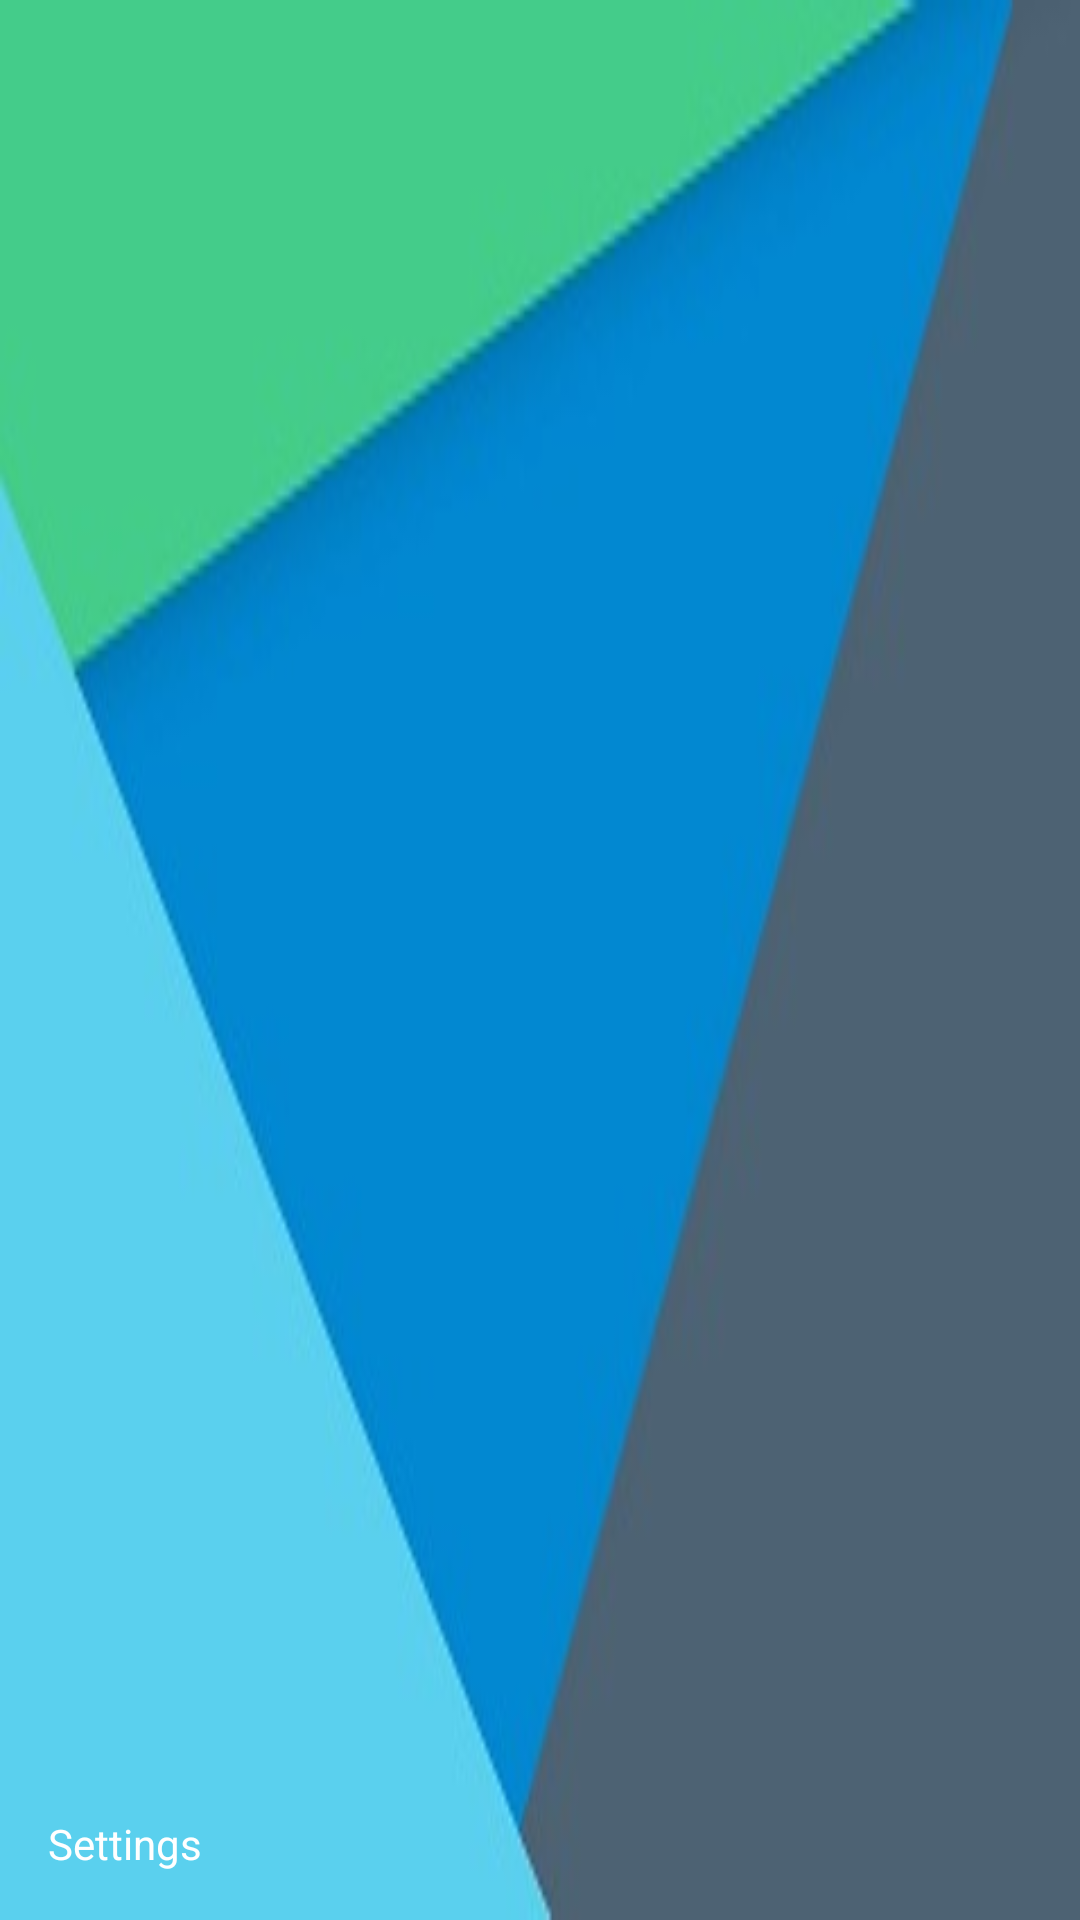

Here is an Android app screen rendered from its layout file. Give the layout XML and the strings, colors and styles it references.
<!-- AndroidManifest.xml: application theme AppTheme -->
<!-- res/layout/nav_header_main.xml -->
<?xml version="1.0" encoding="utf-8"?>
<LinearLayout xmlns:android="http://schemas.android.com/apk/res/android"
    android:layout_width="match_parent"
    android:layout_height="@dimen/nav_header_height"
    android:background="@drawable/bors2"
    android:gravity="bottom"
    android:orientation="vertical"
    android:paddingBottom="@dimen/activity_vertical_margin"
    android:paddingLeft="@dimen/activity_horizontal_margin"
    android:paddingRight="@dimen/activity_horizontal_margin"
    android:paddingTop="@dimen/activity_vertical_margin"
    android:theme="@style/ThemeOverlay.AppCompat.Dark">


    <ImageButton
        android:layout_width="wrap_content"
        android:layout_height="wrap_content"
        android:id="@+id/imageButton"
        android:background="#00b25252" />

    <TextView
        android:layout_width="match_parent"
        android:layout_height="wrap_content"
        android:paddingTop="@dimen/nav_header_vertical_spacing"
        android:text="Settings"
        android:textAppearance="@style/TextAppearance.AppCompat.Body1"
        android:id="@+id/Usermail" />

</LinearLayout>
<!-- resources referenced by this layout -->
<resources>
  <dimen name="activity_horizontal_margin">16dp</dimen>
  <dimen name="activity_vertical_margin">16dp</dimen>
  <dimen name="nav_header_height">160dp</dimen>
  <dimen name="nav_header_vertical_spacing">16dp</dimen>
  <!-- drawable bors2: jpg bitmap (drawable, 7352 bytes) -->
  <style name="AppTheme" parent="Theme.AppCompat.Light.DarkActionBar">
          
          <item name="colorPrimary">@color/colorPrimary</item>
          <item name="colorPrimaryDark">@color/colorPrimaryDark</item>
          <item name="colorAccent">@color/colorAccent</item>
          <item name="elevation">0dp</item>
          <item name="android:windowContentOverlay">@null</item>
      </style>
  <color name="colorPrimary">#64be79</color>
  <color name="colorPrimaryDark">#2eac60</color>
  <color name="colorAccent">#80e1ad</color>
</resources>
